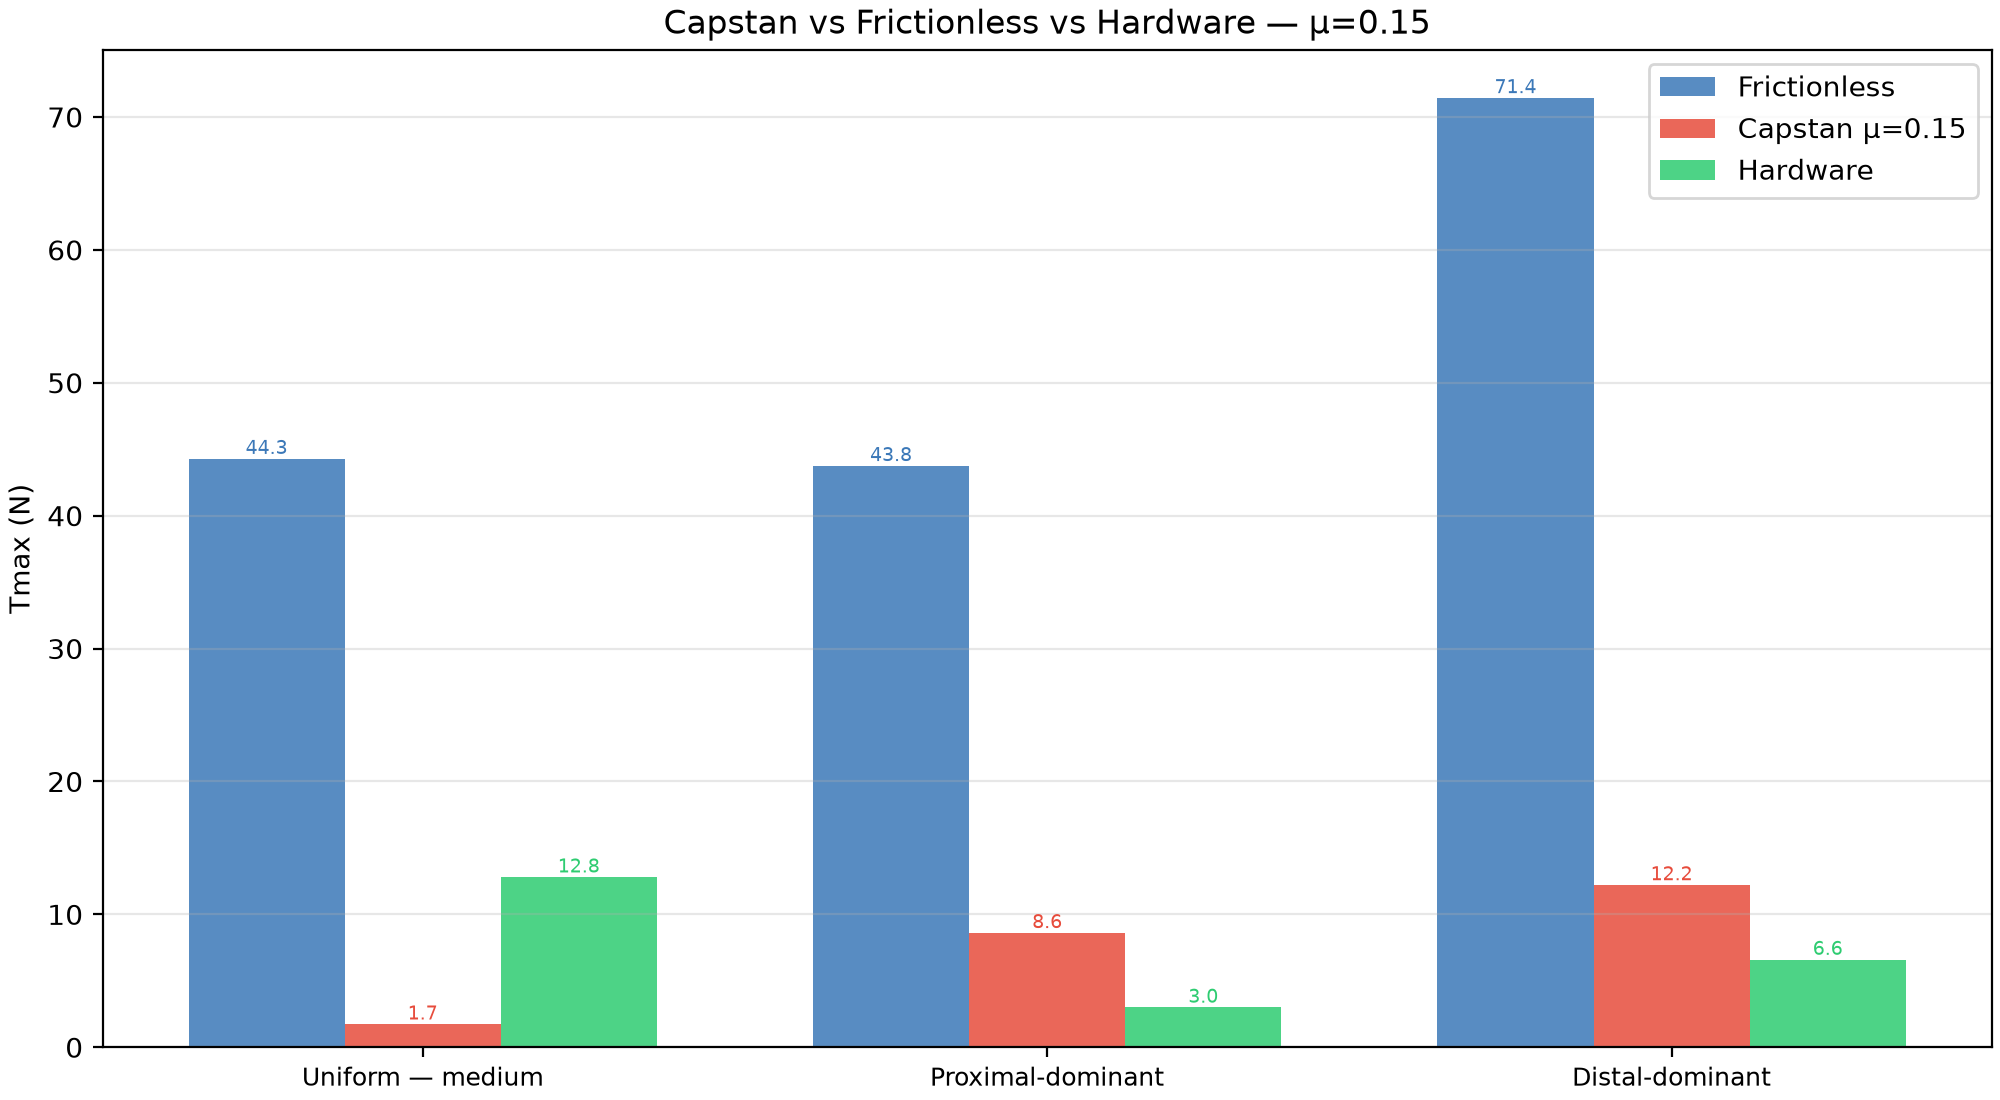

The table this chart was drawn from, first rows:
combo, k_mcp, k_pip, k_dip, Tmax_frictionless, Tmax_capstan, hw_peak, error, mu
Uniform — medium (S2·S2·S2), 0.81, 0.81, 0.81, 44.29, 1.736, 12.8, 11.06, 0.15
Proximal-dominant (S1 MCP·S2·S2), 2.1, 0.81, 0.81, 43.76, 8.614, 3.0, 5.614, 0.15
Distal-dominant (S2·S2·S1 DIP), 0.81, 0.81, 2.1, 71.44, 12.21, 6.6, 5.614, 0.15
